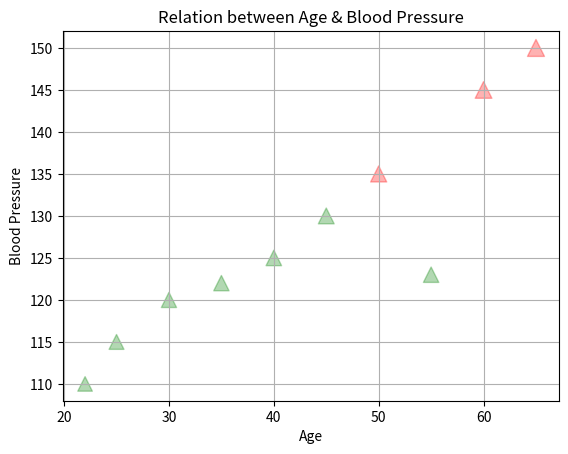
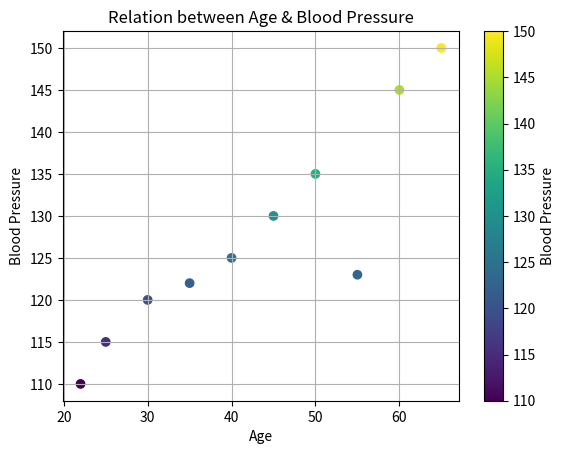
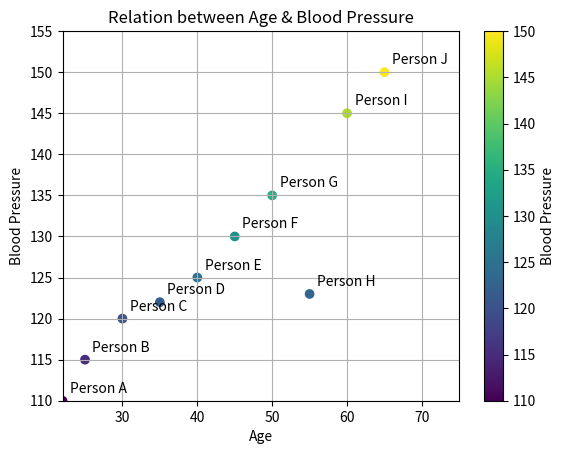

These charts were generated, in order, by the following Python code:
# 15. Add Annotations

import matplotlib.pyplot as plt

people = [
    "Person A",
    "Person B",
    "Person C",
    "Person D",
    "Person E",
    "Person F",
    "Person G",
    "Person H",
    "Person I",
    "Person J",
]

age = [22, 25, 30, 35, 40, 45, 50, 55, 60, 65]

blood_pressure = [110, 115, 120, 122, 125, 130, 135, 123, 145, 150]


colors = ["green" if x < 135 else "red" for x in blood_pressure]

plt.scatter(age, blood_pressure, color = colors, s = blood_pressure, marker = "^", alpha = 0.3)
plt.title("Relation between Age & Blood Pressure")
plt.xlabel("Age")
plt.ylabel("Blood Pressure")
plt.grid()
plt.show()

colors = ["green" if x < 135 else "red" for x in blood_pressure]

plt.scatter(age, blood_pressure, cmap = "viridis", c = blood_pressure)
plt.title("Relation between Age & Blood Pressure")
plt.xlabel("Age")
plt.ylabel("Blood Pressure")
plt.grid()
plt.colorbar(label = "Blood Pressure")
plt.savefig("Image.pdf")
plt.show()

colors = ["green" if x < 135 else "red" for x in blood_pressure]

plt.scatter(age, blood_pressure, cmap = "viridis", c = blood_pressure)
plt.title("Relation between Age & Blood Pressure")
plt.xlabel("Age")
plt.ylabel("Blood Pressure")
plt.grid()
plt.colorbar(label = "Blood Pressure")

for i in range(len(people)):
    plt.annotate(people[i], xy = (age[i], blood_pressure[i]), xytext = (age[i]+1, blood_pressure[i]+1))

plt.xlim(min(age), max(age)+10)
plt.ylim(min(blood_pressure), max(blood_pressure)+5)
plt.show()
